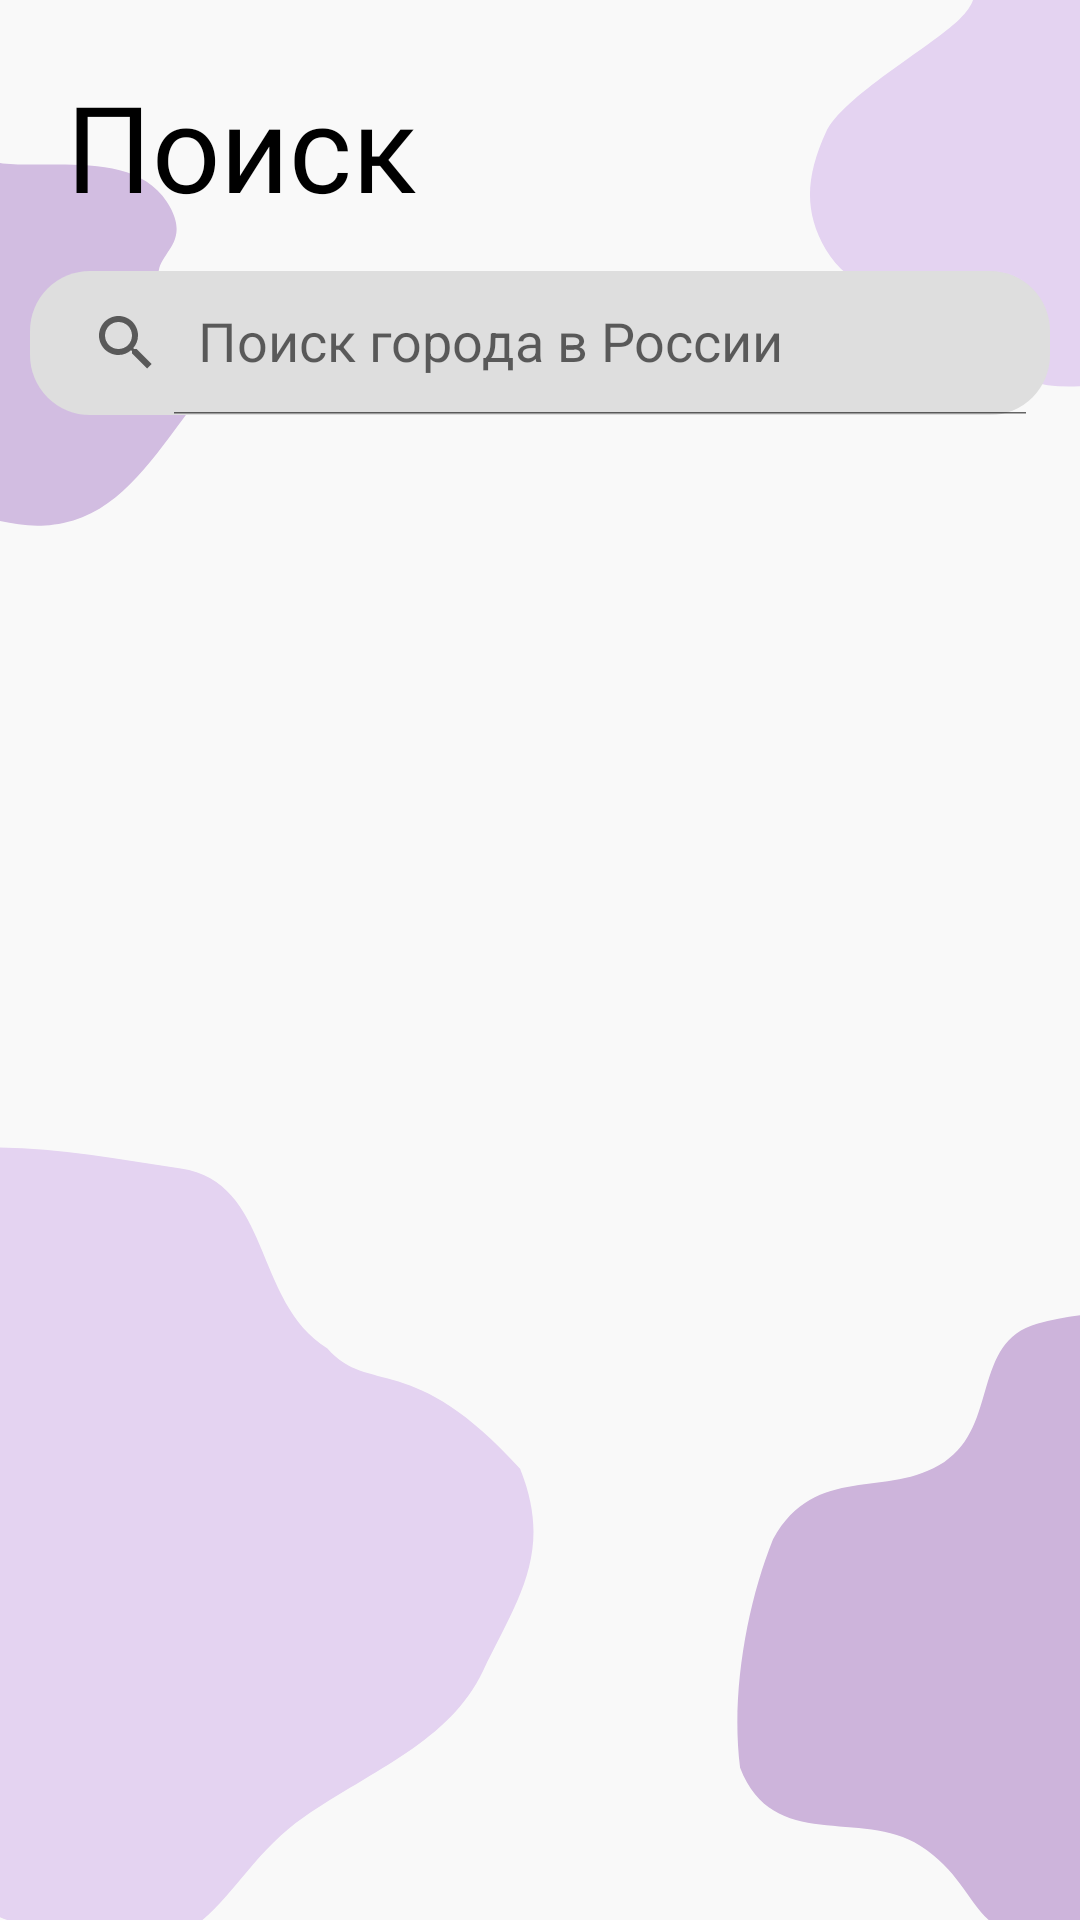

Android layout source for this screen:
<!-- AndroidManifest.xml: application theme SplashTheme -->
<!-- res/layout/fragment_search.xml -->
<?xml version="1.0" encoding="utf-8"?>
<androidx.constraintlayout.widget.ConstraintLayout xmlns:android="http://schemas.android.com/apk/res/android"
    xmlns:app="http://schemas.android.com/apk/res-auto"
    xmlns:tools="http://schemas.android.com/tools"
    android:layout_width="match_parent"
    android:layout_height="match_parent"
    android:background="@drawable/search_main_screen"
    tools:context=".SearchFragment">

    <TextView
        android:id="@+id/textView"
        android:layout_width="wrap_content"
        android:layout_height="wrap_content"
        android:layout_marginStart="22dp"
        android:layout_marginTop="22dp"
        android:fontFamily="@font/montserrat_semibold"
        android:text="@string/search"
        android:textAllCaps="false"
        android:textColor="@color/black"
        android:textSize="40sp"
        app:layout_constraintStart_toStartOf="parent"
        app:layout_constraintTop_toTopOf="parent" />

    <androidx.appcompat.widget.SearchView
        android:id="@+id/searchView"
        android:layout_width="340dp"
        android:layout_height="wrap_content"
        android:layout_marginTop="15dp"
        android:background="@drawable/custom_search_view"
        app:iconifiedByDefault="false"
        app:layout_constraintEnd_toEndOf="parent"
        app:layout_constraintStart_toStartOf="parent"
        app:layout_constraintTop_toBottomOf="@+id/textView"
        app:queryHint="@string/search_in_russia"
        app:submitBackground="@drawable/custom_search_view" />

    <ListView
        android:id="@+id/listView"
        android:layout_width="0dp"
        android:layout_height="wrap_content"
        android:background="@drawable/custom_listview"
        app:layout_constraintEnd_toEndOf="@+id/searchView"
        app:layout_constraintStart_toStartOf="@+id/searchView"
        app:layout_constraintTop_toBottomOf="@+id/searchView" />

</androidx.constraintlayout.widget.ConstraintLayout>
<!-- resources referenced by this layout -->
<resources>
  <color name="black">#FF000000</color>
  <!-- drawable custom_listview (drawable) -->
  <?xml version="1.0" encoding="utf-8"?>
  <shape xmlns:android="http://schemas.android.com/apk/res/android">
      <solid android:color="@color/main_color90"/>
      <corners android:radius="15dp"/>
  </shape>
  <!-- drawable custom_search_view (drawable) -->
  <?xml version="1.0" encoding="utf-8"?>
  <shape xmlns:android="http://schemas.android.com/apk/res/android">
  <solid android:color="@color/gray2"/>
      <corners android:radius="20dp"/>
  </shape>
  <!-- drawable search_main_screen: vector/xml drawable (drawable, 2629 chars, omitted) -->
  <string name="search">Поиск</string>
  <string name="search_in_russia">Поиск города в России</string>
  <style name="SplashTheme" parent="RuTripTheme">
          <item name="android:windowBackground">@drawable/loading_activity</item>
      </style>
  <color name="main_color90">#CCF9F9F9</color>
  <color name="gray2">#DEDEDE</color>
  <style name="RuTripTheme" parent="Theme.MaterialComponents.DayNight.NoActionBar">
          
          <item name="colorPrimary">@color/purple_500</item>
          <item name="colorPrimaryVariant">@color/purple_700</item>
          <item name="colorOnPrimary">@color/white</item>
          
          <item name="colorSecondary">@color/teal_200</item>
          <item name="colorSecondaryVariant">@color/teal_700</item>
          <item name="colorOnSecondary">@color/black</item>
          
          <item name="android:statusBarColor">?attr/colorPrimaryVariant</item>
          
          <item name="windowNoTitle">true</item>
          <item name="android:windowFullscreen">true</item>
      </style>
  <!-- drawable loading_activity (drawable) -->
  <?xml version="1.0" encoding="utf-8"?>
  <layer-list xmlns:android="http://schemas.android.com/apk/res/android">
      <item android:drawable="@drawable/first_screen"/>
  </layer-list>
  <color name="purple_500">#FF6200EE</color>
  <color name="purple_700">#FF3700B3</color>
  <color name="white">#FFFFFFFF</color>
  <color name="teal_200">#FF03DAC5</color>
  <color name="teal_700">#FF018786</color>
  <!-- drawable first_screen: vector/xml drawable (drawable, 9059 chars, omitted) -->
</resources>
